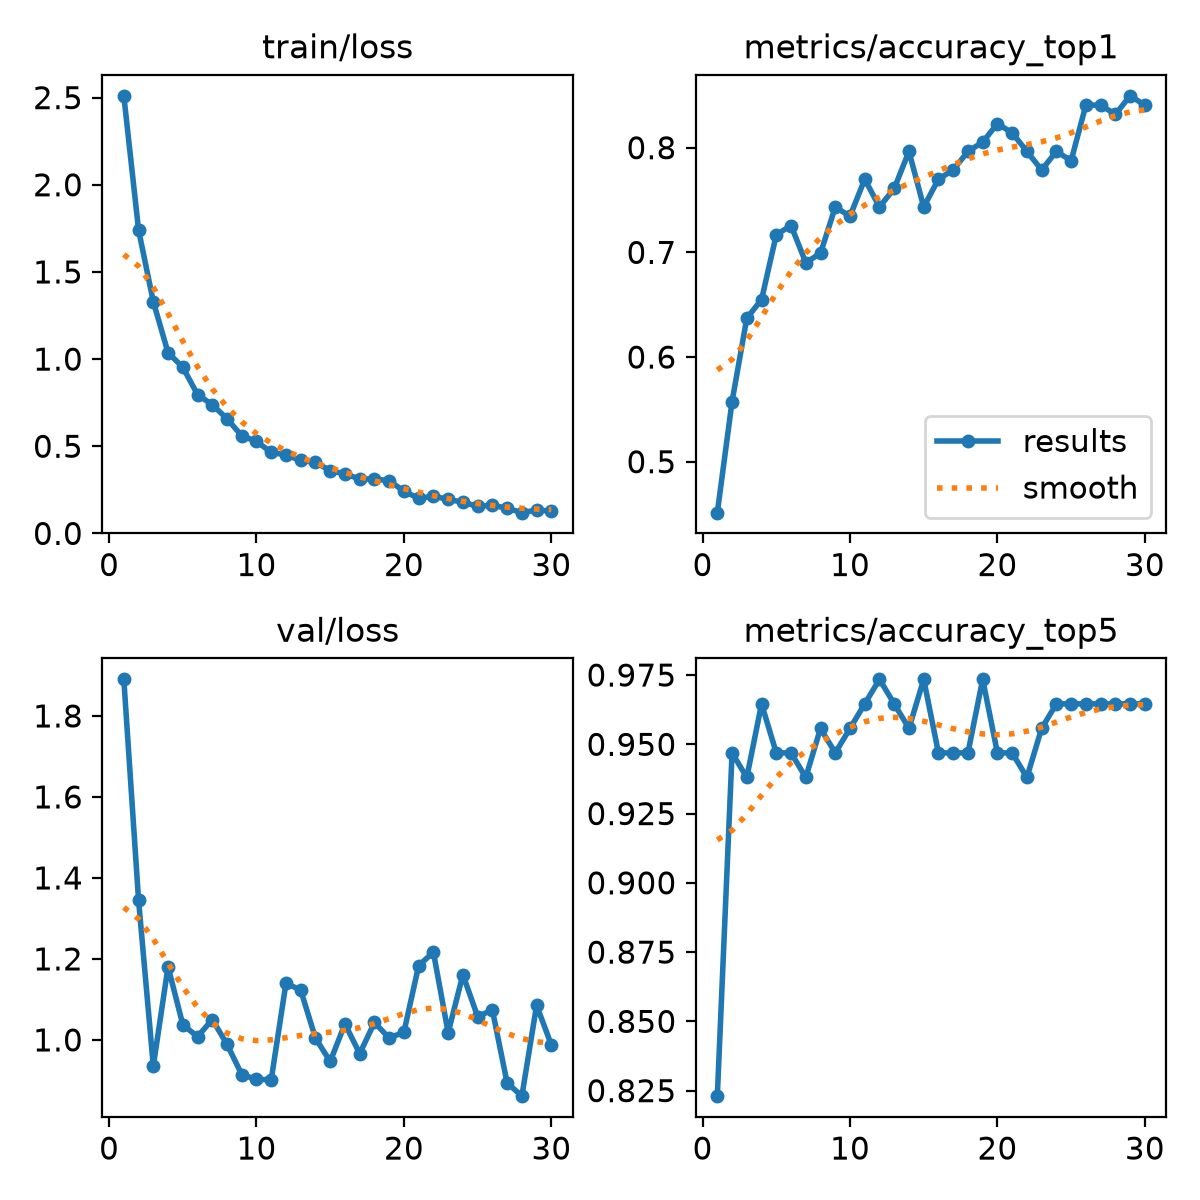

The data file committed next to this chart (first rows):
epoch, time, train/loss, metrics/accuracy_top1, metrics/accuracy_top5, val/loss, lr/pg0, lr/pg1, lr/pg2
1, 17.54, 2.51, 0.4513, 0.823, 1.89, 0.0002355, 0.0002355, 0.0002355
2, 35.48, 1.741, 0.5575, 0.9469, 1.345, 0.0004578, 0.0004578, 0.0004578
3, 53.25, 1.329, 0.6372, 0.9381, 0.9354, 0.0006645, 0.0006645, 0.0006645
4, 71.07, 1.037, 0.6549, 0.9646, 1.181, 0.0006433, 0.0006433, 0.0006433
5, 88.9, 0.9534, 0.7168, 0.9469, 1.038, 0.0006198, 0.0006198, 0.0006198
6, 106.7, 0.7964, 0.7257, 0.9469, 1.008, 0.0005962, 0.0005962, 0.0005962
7, 124.6, 0.7383, 0.6903, 0.9381, 1.05, 0.0005726, 0.0005726, 0.0005726
8, 142.1, 0.6575, 0.6991, 0.9557, 0.9892, 0.0005491, 0.0005491, 0.0005491
9, 159.7, 0.56, 0.7434, 0.9469, 0.9145, 0.0005255, 0.0005255, 0.0005255
10, 177.5, 0.5275, 0.7345, 0.9557, 0.9023, 0.0005019, 0.0005019, 0.0005019
11, 195.2, 0.4654, 0.7699, 0.9646, 0.902, 0.0004784, 0.0004784, 0.0004784
12, 213.2, 0.4498, 0.7434, 0.9735, 1.14, 0.0004548, 0.0004548, 0.0004548
13, 231.1, 0.4183, 0.7611, 0.9646, 1.123, 0.0004313, 0.0004313, 0.0004313
14, 248.6, 0.4083, 0.7965, 0.9557, 1.004, 0.0004077, 0.0004077, 0.0004077
15, 266.6, 0.3598, 0.7434, 0.9735, 0.9467, 0.0003841, 0.0003841, 0.0003841
16, 284.1, 0.3414, 0.7699, 0.9469, 1.04, 0.0003606, 0.0003606, 0.0003606
17, 301.6, 0.3121, 0.7788, 0.9469, 0.966, 0.000337, 0.000337, 0.000337
18, 319.4, 0.3125, 0.7965, 0.9469, 1.043, 0.0003134, 0.0003134, 0.0003134
19, 336.9, 0.3022, 0.8053, 0.9735, 1.005, 0.0002899, 0.0002899, 0.0002899
20, 354.8, 0.2426, 0.823, 0.9469, 1.019, 0.0002663, 0.0002663, 0.0002663
21, 402.7, 0.2007, 0.8142, 0.9469, 1.184, 0.0002428, 0.0002428, 0.0002428
22, 420.2, 0.2137, 0.7965, 0.9381, 1.217, 0.0002192, 0.0002192, 0.0002192
23, 437.8, 0.1951, 0.7788, 0.9557, 1.018, 0.0001956, 0.0001956, 0.0001956
24, 455.4, 0.1793, 0.7965, 0.9646, 1.161, 0.0001721, 0.0001721, 0.0001721
25, 473, 0.1546, 0.7876, 0.9646, 1.058, 0.0001485, 0.0001485, 0.0001485
26, 490.5, 0.1614, 0.8407, 0.9646, 1.074, 0.000125, 0.000125, 0.000125
27, 508.4, 0.1445, 0.8407, 0.9646, 0.8942, 0.0001014, 0.0001014, 0.0001014
28, 526.4, 0.119, 0.8319, 0.9646, 0.8611, 7.7826e-05, 7.7826e-05, 7.7826e-05
29, 544.2, 0.1343, 0.8496, 0.9646, 1.085, 5.4264e-05, 5.4264e-05, 5.4264e-05
30, 562, 0.1276, 0.8407, 0.9646, 0.9876, 3.0702e-05, 3.0702e-05, 3.0702e-05
